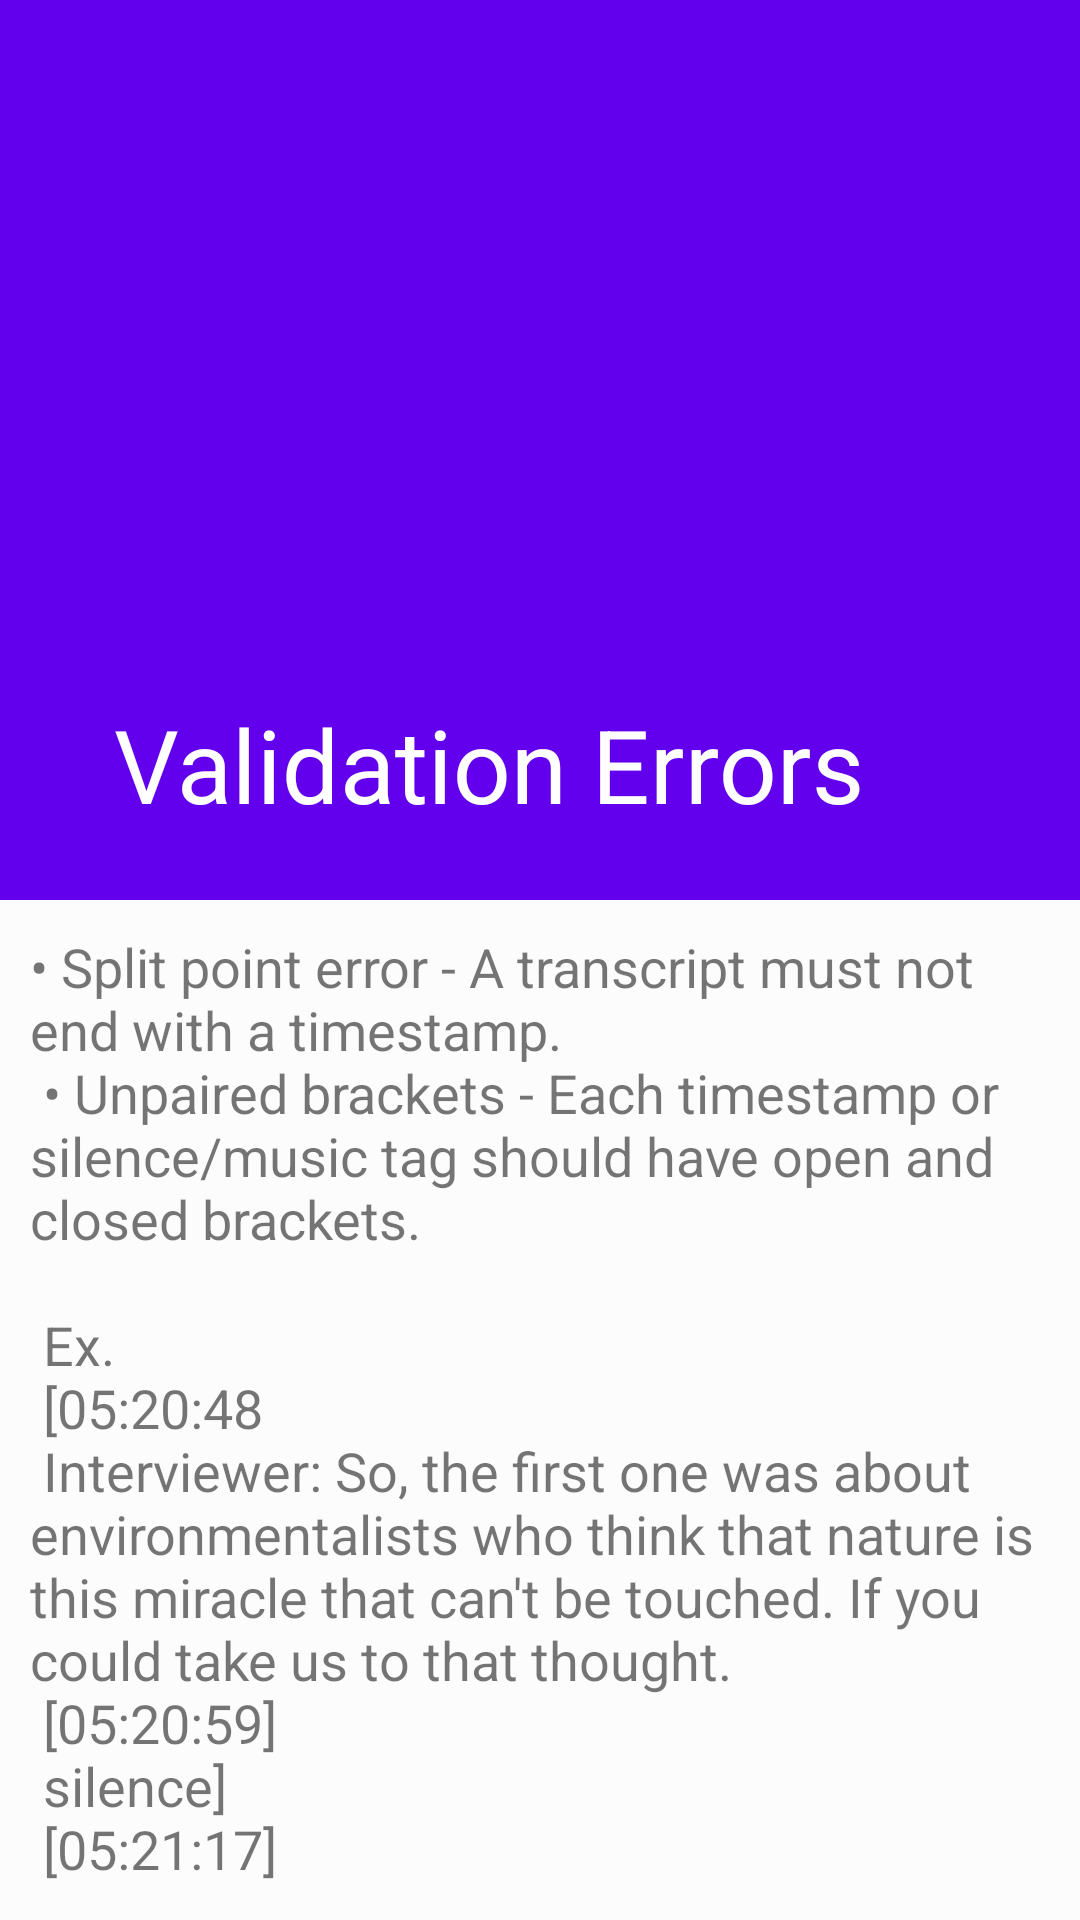

Write the Android layout XML for this screen, with the resource values it uses.
<!-- AndroidManifest.xml: application theme Theme.SpeechpadGeneralGuidelines -->
<!-- res/layout/activity_validation.xml -->
<?xml version="1.0" encoding="utf-8"?>
<androidx.coordinatorlayout.widget.CoordinatorLayout xmlns:android="http://schemas.android.com/apk/res/android"
    xmlns:app="http://schemas.android.com/apk/res-auto"
    xmlns:tools="http://schemas.android.com/tools"
    android:layout_width="match_parent"
    android:layout_height="match_parent"
    tools:context="com.example.speechpadgeneralguidelines.ValidationActivity"
    android:background="#fcfcfc">
    <com.google.android.material.appbar.AppBarLayout
        android:id="@+id/appbar"
        android:layout_height="300dp"
        android:layout_width="match_parent"
        android:theme="@style/ThemeOverlay.AppCompat.Dark.ActionBar"
        >
        <com.google.android.material.appbar.CollapsingToolbarLayout
            android:id="@+id/colappsingtollbar"
            android:layout_height="match_parent"
            android:layout_width="match_parent"
            app:layout_scrollFlags="exitUntilCollapsed|scroll"
            app:contentScrim="?attr/colorPrimary"
            app:title="Validation Errors"
            app:expandedTitleMarginStart="38dp"
            app:expandedTitleMarginEnd="24dp"
            android:background="@drawable/materialbackground6">

            <androidx.appcompat.widget.Toolbar
                android:id="@+id/toolbarid"
                app:popupTheme="@style/ThemeOverlay.AppCompat.Light"
                app:layout_collapseMode="pin"
                android:layout_width="match_parent"
                android:layout_height="?attr/actionBarSize" />
        </com.google.android.material.appbar.CollapsingToolbarLayout>


    </com.google.android.material.appbar.AppBarLayout>
    <androidx.core.widget.NestedScrollView
        android:layout_width="match_parent"
        android:layout_height="match_parent"
        app:layout_behavior="@string/appbar_scrolling_view_behavior">
        <LinearLayout
            android:layout_width="match_parent"
            android:layout_height="match_parent"
            android:orientation="vertical"
            android:padding="10dp"
            android:background="@color/backgroundcolor"
            android:gravity="center">

            <LinearLayout
                android:clipToPadding="false"
                android:gravity="center"
                android:layout_width="match_parent"
                android:layout_height="wrap_content"
                android:orientation="horizontal">
                <TextView
                    android:layout_width="match_parent"
                    android:layout_height="wrap_content"
                    android:text="@string/validationerror"
                    android:textSize="18dp"/>

            </LinearLayout>
        </LinearLayout>
    </androidx.core.widget.NestedScrollView>

</androidx.coordinatorlayout.widget.CoordinatorLayout>
<!-- resources referenced by this layout -->
<resources>
  <color name="backgroundcolor">#fcfcfc</color>
  <string name="validationerror">
          •	Split point error - A transcript must not end with a timestamp.\n
          •	Unpaired brackets - Each timestamp or silence/music tag should have open and closed brackets.\n\n
              Ex.\n
              [05:20:48\n
              Interviewer: So, the first one was about environmentalists who think that nature is this miracle that can\'t be touched. If you could take us to that thought.\n
              [05:20:59]\n
              silence] \n
              [05:21:17]\n\n
          •	Check if any of your timestamps exceed the duration of the file or are out of place.\n
          o	If the duration of the file is only 21:30, you cannot have a timestamp of [00:22:00].\n
          o	An example of a timestamp that is out of place is [00:22:00] that comes before [00:21:15].\n
  
      </string>
  <style name="Theme.SpeechpadGeneralGuidelines" parent="Theme.MaterialComponents.Light.NoActionBar">
          
          <item name="colorPrimary">@color/purple_500</item>
          <item name="colorPrimaryVariant">@color/purple_700</item>
          <item name="colorOnPrimary">@color/white</item>
          
          <item name="colorSecondary">@color/teal_200</item>
          <item name="colorSecondaryVariant">@color/teal_700</item>
          <item name="colorOnSecondary">@color/black</item>
          
          <item name="android:statusBarColor" tools:targetApi="l">?attr/colorPrimaryVariant</item>
          
      </style>
  <color name="purple_500">#FF6200EE</color>
  <color name="purple_700">#FF3700B3</color>
  <color name="white">#FFFFFFFF</color>
  <color name="teal_200">#FF03DAC5</color>
  <color name="teal_700">#FF018786</color>
  <color name="black">#FF000000</color>
</resources>
